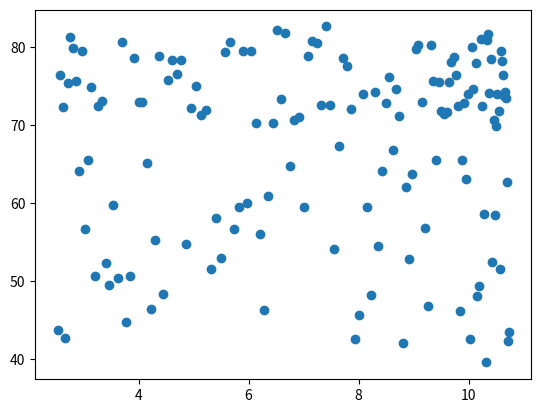

Write Python code to recreate this figure.
# Scatter plot (2)
# In the previous exercise, you saw that the higher GDP usually corresponds to a higher life expectancy. In other words, there is a positive correlation.
#
# Do you think there's a relationship between population and life expectancy of a country? The list life_exp from the previous exercise is already available. In addition, now also pop is available, listing the corresponding populations for the countries in 2007. The populations are in millions of people.
#
# Instructions
# 100 XP
# Start from scratch: import matplotlib.pyplot as plt.
# Build a scatter plot, where pop is mapped on the horizontal axis, and life_exp is mapped on the vertical axis.
# Finish the script with plt.show() to actually display the plot. Do you see a correlation?


# Import package
import matplotlib.pyplot as plt
pop = [2.53, 2.57, 2.62, 2.67, 2.71, 2.76, 2.81, 2.86, 2.92, 2.97, 3.03, 3.08, 3.14, 3.2, 3.26, 3.33, 3.4, 3.47, 3.54, 3.62, 3.69, 3.77, 3.84, 3.92, 4.0, 4.07, 4.15, 4.22, 4.3, 4.37, 4.45, 4.53, 4.61, 4.69, 4.78, 4.86, 4.95, 5.05, 5.14, 5.23, 5.32, 5.41, 5.49, 5.58, 5.66, 5.74, 5.82, 5.9, 5.98, 6.05, 6.13, 6.2, 6.28, 6.36, 6.44, 6.51, 6.59, 6.67, 6.75, 6.83, 6.92, 7.0, 7.08, 7.16, 7.24, 7.32, 7.4, 7.48, 7.56, 7.64, 7.72, 7.79, 7.87, 7.94, 8.01, 8.08, 8.15, 8.22, 8.29, 8.36, 8.42, 8.49, 8.56, 8.62, 8.68, 8.74, 8.8, 8.86, 8.92, 8.98, 9.04, 9.09, 9.15, 9.2, 9.26, 9.31, 9.36, 9.41, 9.46, 9.5, 9.55, 9.6, 9.64, 9.68, 9.73, 9.77, 9.81, 9.85, 9.88, 9.92, 9.96, 9.99, 10.03, 10.06, 10.09, 10.13, 10.16, 10.19, 10.22, 10.25, 10.28, 10.31, 10.33, 10.36, 10.38, 10.41, 10.43, 10.46, 10.48, 10.5, 10.52, 10.55, 10.57, 10.59, 10.61, 10.63, 10.65, 10.66, 10.68, 10.7, 10.72, 10.73]
life_exp = [43.828, 76.423, 72.301, 42.731, 75.32, 81.235, 79.829, 75.635, 64.062, 79.441, 56.728, 65.554, 74.852, 50.728, 72.39, 73.005, 52.295, 49.58, 59.723, 50.43, 80.653, 44.74100000000001, 50.651, 78.553, 72.961, 72.889, 65.152, 46.462, 55.322, 78.782, 48.328, 75.748, 78.273, 76.486, 78.332, 54.791, 72.235, 74.994, 71.33800000000002, 71.878, 51.57899999999999, 58.04, 52.947, 79.313, 80.657, 56.735, 59.448, 79.406, 60.022, 79.483, 70.259, 56.007, 46.38800000000001, 60.916, 70.19800000000001, 82.208, 73.33800000000002, 81.757, 64.69800000000001, 70.65, 70.964, 59.545, 78.885, 80.745, 80.546, 72.567, 82.603, 72.535, 54.11, 67.297, 78.623, 77.58800000000002, 71.993, 42.592, 45.678, 73.952, 59.44300000000001, 48.303, 74.241, 54.467, 64.164, 72.801, 76.195, 66.803, 74.543, 71.164, 42.082, 62.069, 52.90600000000001, 63.785, 79.762, 80.204, 72.899, 56.867, 46.859, 80.196, 75.64, 65.483, 75.53699999999998, 71.752, 71.421, 71.688, 75.563, 78.098, 78.74600000000002, 76.442, 72.476, 46.242, 65.528, 72.777, 63.062, 74.002, 42.56800000000001, 79.972, 74.663, 77.926, 48.159, 49.339, 80.941, 72.396, 58.556, 39.613, 80.884, 81.70100000000002, 74.143, 78.4, 52.517, 70.616, 58.42, 69.819, 73.923, 71.777, 51.542, 79.425, 78.242, 76.384, 73.747, 74.249, 73.422, 62.698, 42.38399999999999, 43.487]

# Build Scatter plot
plt.scatter(pop,life_exp)

# Show plot
plt.show()